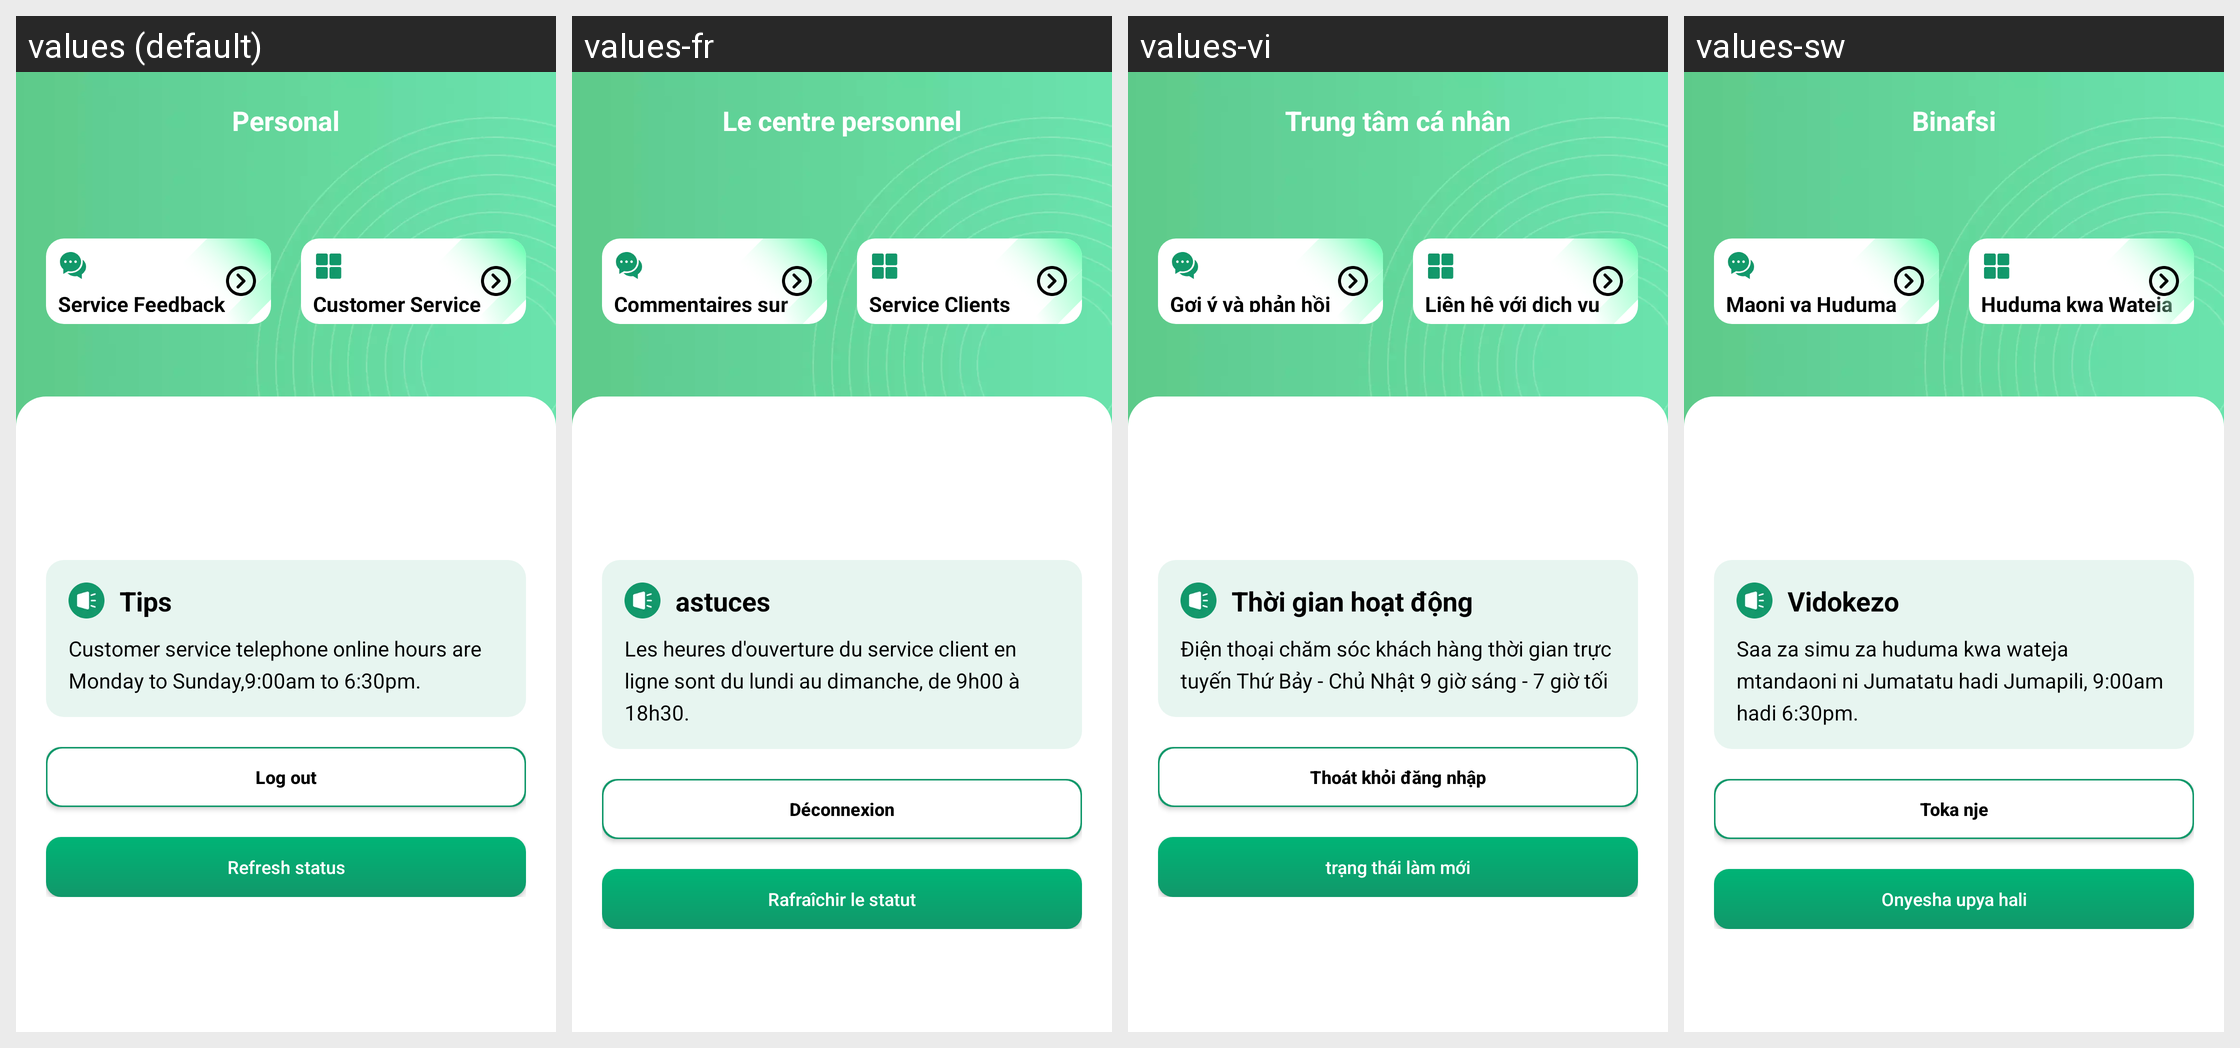

The Android screen above is rendered under several locales of the same app. Produce the string resources it draws, with the default and per-locale values.
Android screen res/layout/fragment_personal_center_flower.xml rendered under 4 locales, left to right: values (default), values-fr, values-vi, values-sw. Device: Nexus 5 (rendered at 1080×1920; each locale shown at half size, 540×960, under a caption strip naming it); theme Theme.FlowerLoan.
Strings drawn on this screen, with the default value and each locale's value (text and hints the layout hard-codes, and strings that could not be matched under every locale, appear in the picture but are not listed):

fragment_personal_center_title
  values: Personal
  values-fr: Le centre personnel
  values-vi: Trung tâm cá nhân
  values-sw: Binafsi

fragment_personal_center_service_feedback
  values: Service Feedback
  values-fr: Commentaires sur les services
  values-vi: Gợi ý và phản hồi
  values-sw: Maoni ya Huduma

fragment_personal_center_customer_service
  values: Customer Service
  values-fr: Service Clients
  values-vi: Liên hệ với dịch vụ khách hàng
  values-sw: Huduma kwa Wateja

word_customer_service_tips
  values: Tips
  values-fr: astuces
  values-vi: Thời gian hoạt động
  values-sw: Vidokezo

customer_service_tip
  values: Customer service telephone online hours are Monday to Sunday,9:00am to 6:30pm.
  values-fr: Les heures d'ouverture du service client en ligne sont du lundi au dimanche, de 9h00 à 18h30.
  values-vi: Điện thoại chăm sóc khách hàng thời gian trực tuyến Thứ Bảy - Chủ Nhật 9 giờ sáng - 7 giờ tối
  values-sw: Saa za simu za huduma kwa wateja mtandaoni ni Jumatatu hadi Jumapili, 9:00am hadi 6:30pm.

fragment_personal_center_logout
  values: Log out
  values-fr: Déconnexion
  values-vi: Thoát khỏi đăng nhập
  values-sw: Toka nje

fragment_loan_review_refresh_status
  values: Refresh status
  values-fr: Rafraîchir le statut
  values-vi: trạng thái làm mới
  values-sw: Onyesha upya hali
